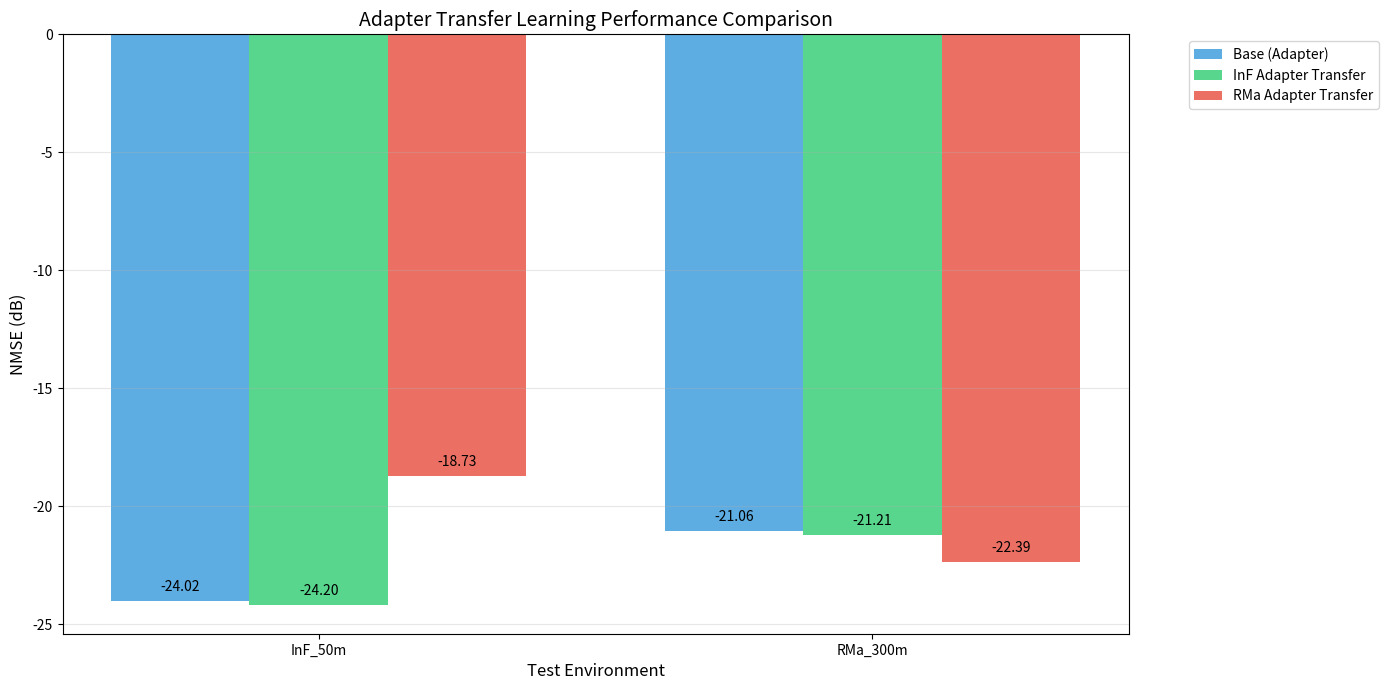
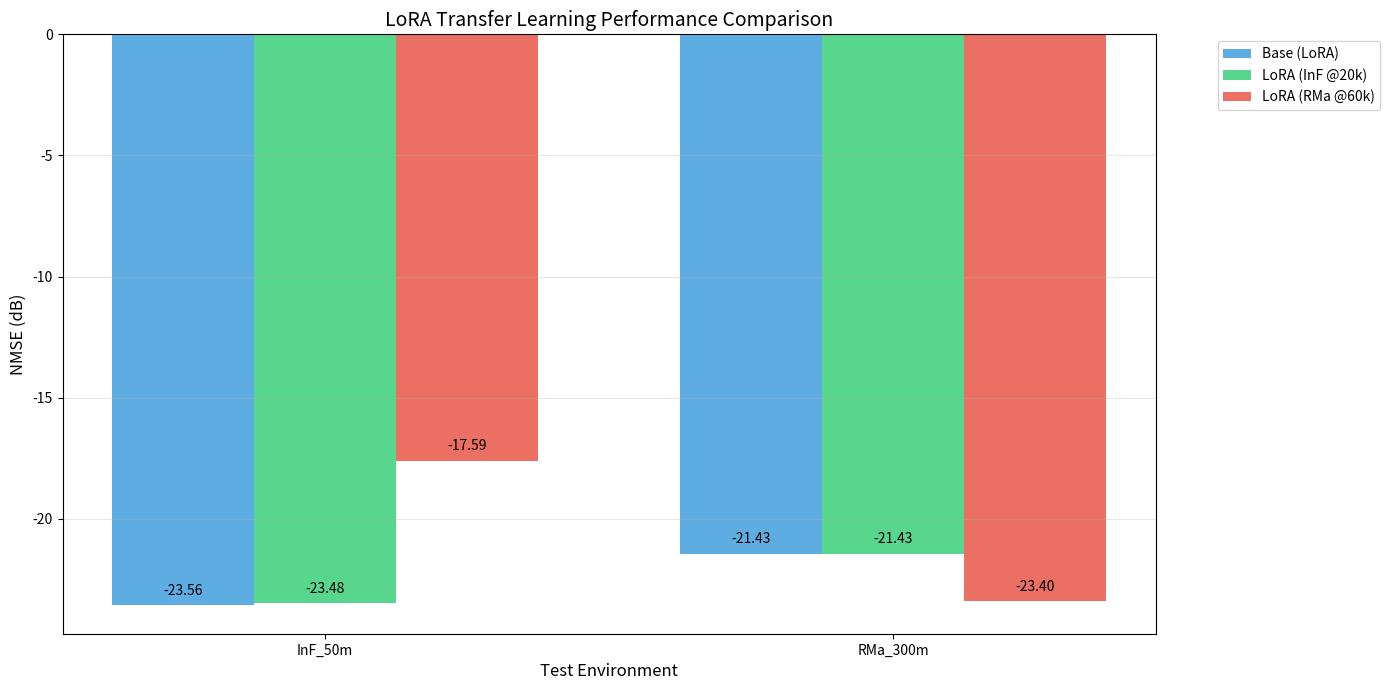
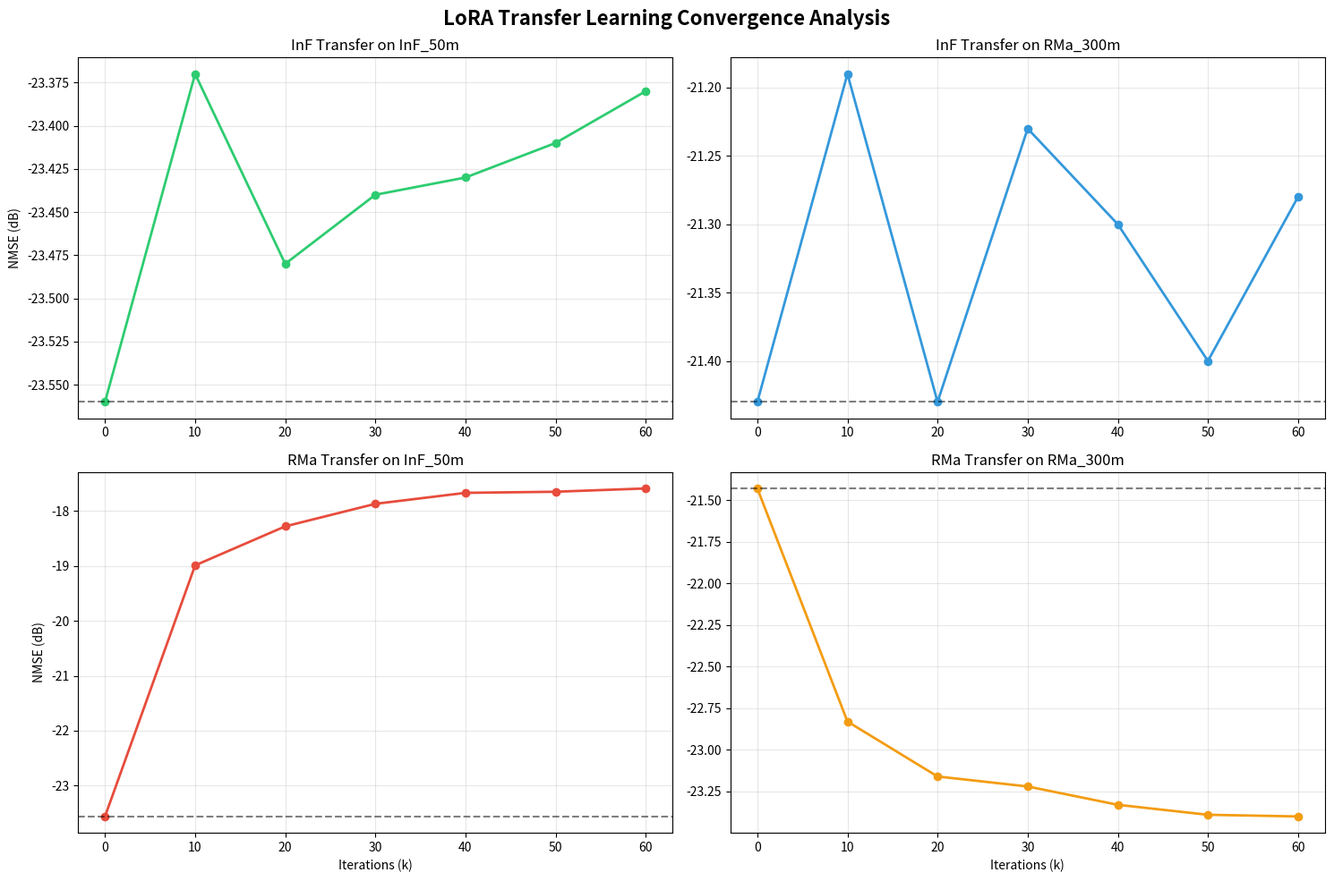

Here is the Python script that generated these plots, in order:
#!/usr/bin/env python3
"""
Create clean plots without v3/v4 version labels for paper
"""

import matplotlib.pyplot as plt
import numpy as np

def create_adapter_plot():
    """Create clean Adapter comparison plot"""
    # Data from actual results
    environments = ['InF_50m', 'RMa_300m']
    base_adapter = [-24.02, -21.06]
    inf_adapter = [-24.20, -21.21]  
    rma_adapter = [-18.73, -22.39]
    
    x = np.arange(len(environments))
    width = 0.25
    
    fig, ax = plt.subplots(figsize=(14, 7))
    
    colors = ['#3498db', '#2ecc71', '#e74c3c']
    
    bars1 = ax.bar(x - width, base_adapter, width, label='Base (Adapter)', color=colors[0], alpha=0.8)
    bars2 = ax.bar(x, inf_adapter, width, label='InF Adapter Transfer', color=colors[1], alpha=0.8)
    bars3 = ax.bar(x + width, rma_adapter, width, label='RMa Adapter Transfer', color=colors[2], alpha=0.8)
    
    # Add value labels on bars
    for bars in [bars1, bars2, bars3]:
        for bar in bars:
            height = bar.get_height()
            ax.text(bar.get_x() + bar.get_width()/2., height + 0.3,
                   f'{height:.2f}', ha='center', va='bottom', fontsize=10)
    
    ax.set_xlabel('Test Environment', fontsize=12)
    ax.set_ylabel('NMSE (dB)', fontsize=12)
    ax.set_title('Adapter Transfer Learning Performance Comparison', fontsize=14)
    ax.set_xticks(x)
    ax.set_xticklabels(environments)
    ax.legend(bbox_to_anchor=(1.05, 1), loc='upper left')
    ax.grid(True, axis='y', alpha=0.3)
    
    plt.tight_layout()
    plt.savefig('adapter_comparison_clean_no_version.png', dpi=300, bbox_inches='tight')
    print("[OK] Saved adapter_comparison_clean_no_version.png")
    plt.close()

def create_lora_plot():
    """Create clean LoRA comparison plot"""
    # Data from actual results
    environments = ['InF_50m', 'RMa_300m']
    base_lora = [-23.56, -21.43]
    inf_lora = [-23.48, -21.43]
    rma_lora = [-17.59, -23.40]
    
    x = np.arange(len(environments))
    width = 0.25
    
    fig, ax = plt.subplots(figsize=(14, 7))
    
    colors = ['#3498db', '#2ecc71', '#e74c3c']
    
    bars1 = ax.bar(x - width, base_lora, width, label='Base (LoRA)', color=colors[0], alpha=0.8)
    bars2 = ax.bar(x, inf_lora, width, label='LoRA (InF @20k)', color=colors[1], alpha=0.8)
    bars3 = ax.bar(x + width, rma_lora, width, label='LoRA (RMa @60k)', color=colors[2], alpha=0.8)
    
    # Add value labels on bars
    for bars in [bars1, bars2, bars3]:
        for bar in bars:
            height = bar.get_height()
            ax.text(bar.get_x() + bar.get_width()/2., height + 0.3,
                   f'{height:.2f}', ha='center', va='bottom', fontsize=10)
    
    ax.set_xlabel('Test Environment', fontsize=12)
    ax.set_ylabel('NMSE (dB)', fontsize=12)
    ax.set_title('LoRA Transfer Learning Performance Comparison', fontsize=14)
    ax.set_xticks(x)
    ax.set_xticklabels(environments)
    ax.legend(bbox_to_anchor=(1.05, 1), loc='upper left')
    ax.grid(True, axis='y', alpha=0.3)
    
    plt.tight_layout()
    plt.savefig('lora_comparison_clean_no_version.png', dpi=300, bbox_inches='tight')
    print("[OK] Saved lora_comparison_clean_no_version.png")
    plt.close()

def create_convergence_plot():
    """Create clean convergence plot"""
    fig, ((ax1, ax2), (ax3, ax4)) = plt.subplots(2, 2, figsize=(15, 10))
    
    # Data from iteration analysis
    iterations = [0, 10, 20, 30, 40, 50, 60]
    
    # InF Transfer on InF_50m
    inf_on_inf = [-23.56, -23.37, -23.48, -23.44, -23.43, -23.41, -23.38]
    ax1.plot(iterations, inf_on_inf, 'o-', color='#2ecc71', linewidth=2, markersize=6)
    ax1.set_title('InF Transfer on InF_50m', fontsize=12)
    ax1.set_ylabel('NMSE (dB)', fontsize=10)
    ax1.grid(True, alpha=0.3)
    ax1.axhline(y=-23.56, color='black', linestyle='--', alpha=0.5)
    
    # InF Transfer on RMa_300m  
    inf_on_rma = [-21.43, -21.19, -21.43, -21.23, -21.30, -21.40, -21.28]
    ax2.plot(iterations, inf_on_rma, 'o-', color='#3498db', linewidth=2, markersize=6)
    ax2.set_title('InF Transfer on RMa_300m', fontsize=12)
    ax2.grid(True, alpha=0.3)
    ax2.axhline(y=-21.43, color='black', linestyle='--', alpha=0.5)
    
    # RMa Transfer on InF_50m
    rma_on_inf = [-23.56, -18.99, -18.28, -17.87, -17.67, -17.65, -17.59]
    ax3.plot(iterations, rma_on_inf, 'o-', color='#e74c3c', linewidth=2, markersize=6)
    ax3.set_title('RMa Transfer on InF_50m', fontsize=12)
    ax3.set_xlabel('Iterations (k)', fontsize=10)
    ax3.set_ylabel('NMSE (dB)', fontsize=10)
    ax3.grid(True, alpha=0.3)
    ax3.axhline(y=-23.56, color='black', linestyle='--', alpha=0.5)
    
    # RMa Transfer on RMa_300m
    rma_on_rma = [-21.43, -22.83, -23.16, -23.22, -23.33, -23.39, -23.40]
    ax4.plot(iterations, rma_on_rma, 'o-', color='#f39c12', linewidth=2, markersize=6)
    ax4.set_title('RMa Transfer on RMa_300m', fontsize=12)
    ax4.set_xlabel('Iterations (k)', fontsize=10)
    ax4.grid(True, alpha=0.3)
    ax4.axhline(y=-21.43, color='black', linestyle='--', alpha=0.5)
    
    plt.suptitle('LoRA Transfer Learning Convergence Analysis', fontsize=16, fontweight='bold')
    plt.tight_layout()
    plt.savefig('convergence_analysis_clean_no_version.png', dpi=300, bbox_inches='tight')
    print("[OK] Saved convergence_analysis_clean_no_version.png")
    plt.close()

if __name__ == "__main__":
    print("Creating clean plots without version labels...")
    create_adapter_plot()
    create_lora_plot() 
    create_convergence_plot()
    print("All clean plots created successfully!")
